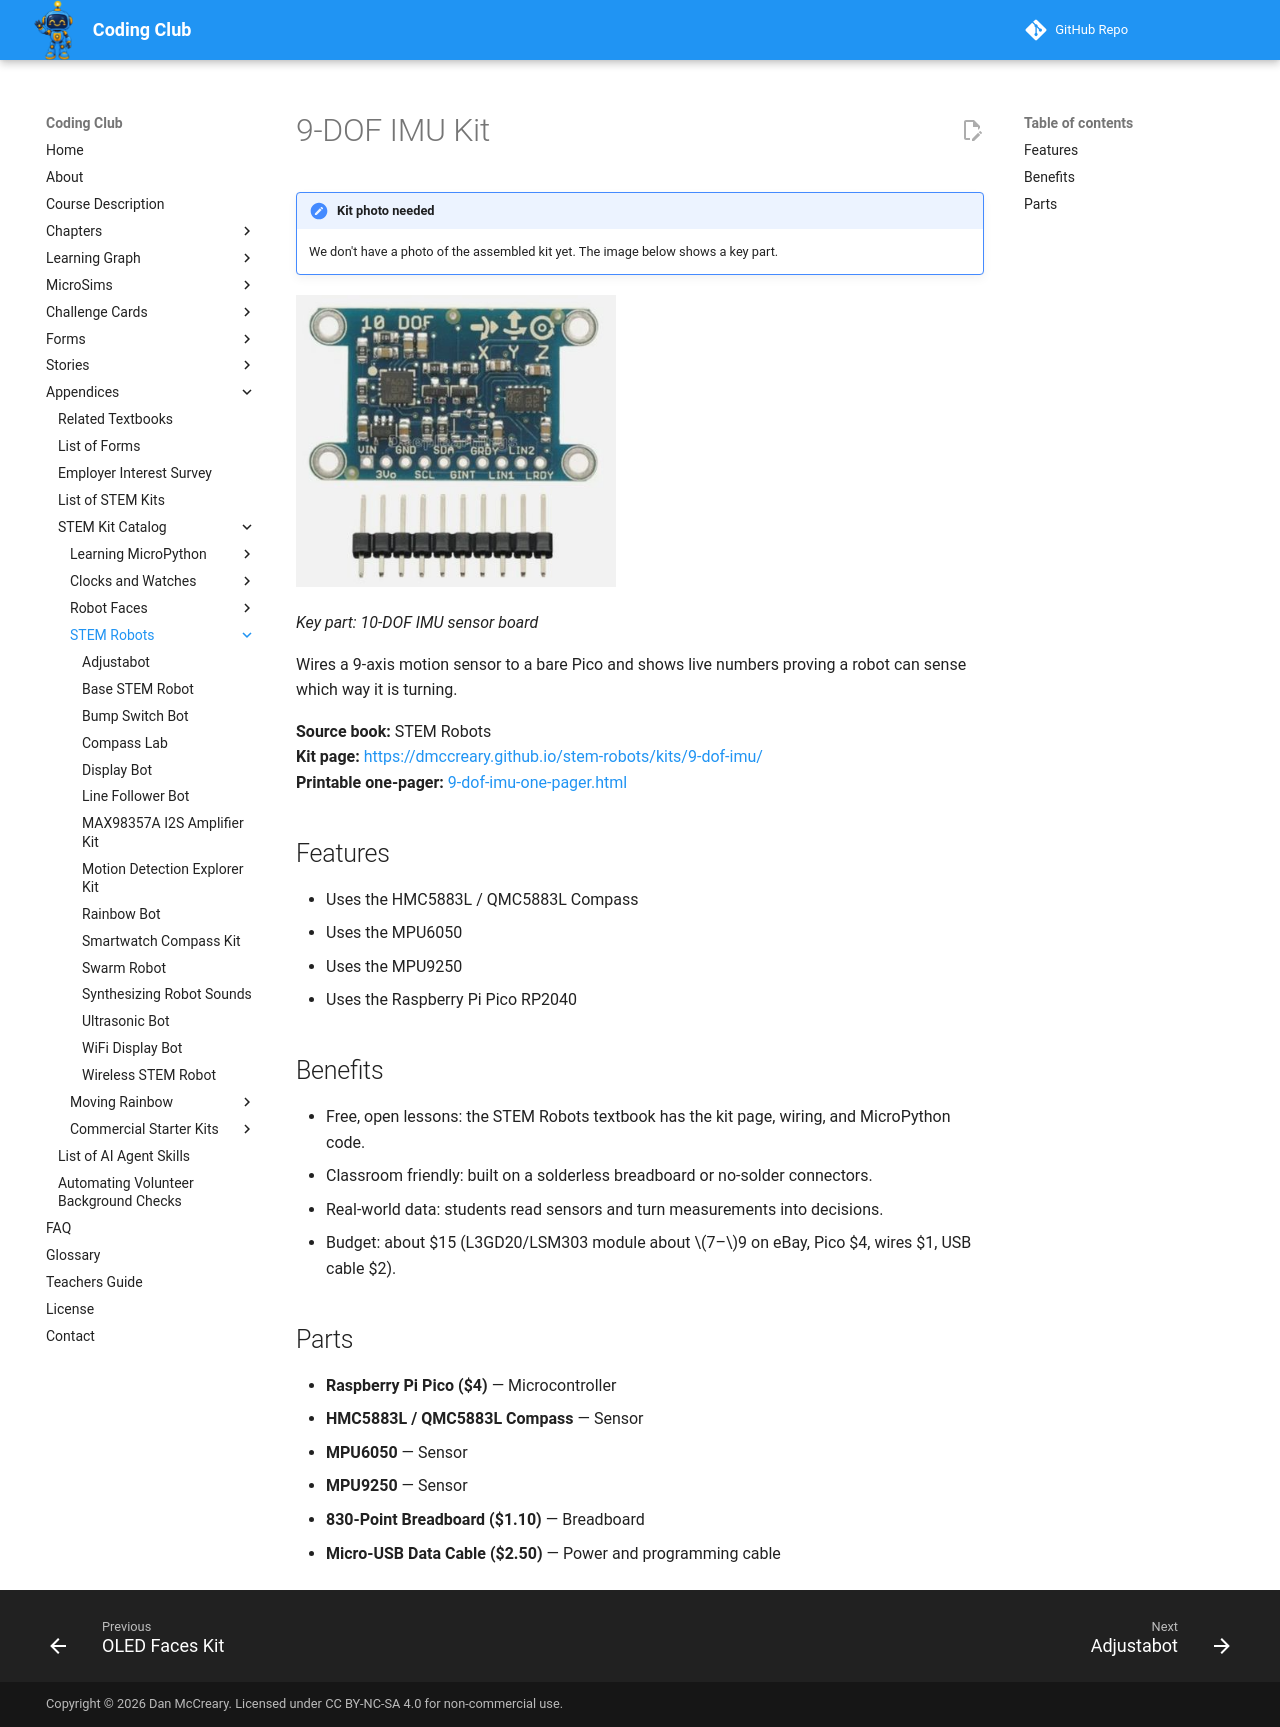

repository: dmccreary/coding-club · page: kits/9-dof-imu/index.html · generator: mkdocs

---
title: "9-DOF IMU Kit"
description: "Wires a 9-axis motion sensor to a bare Pico and shows live numbers proving a robot can sense which way it is turning."
image: kits/9-dof-imu/9-dof-imu.jpg
---

# 9-DOF IMU Kit

!!! note "Kit photo needed"
    We don't have a photo of the assembled kit yet. The image below shows a key part.

![Key part: 10-DOF IMU sensor board](9-dof-imu.jpg){ width="320" }

*Key part: 10-DOF IMU sensor board*

Wires a 9-axis motion sensor to a bare Pico and shows live numbers proving a robot can sense which way it is turning.

**Source book:** STEM Robots  
**Kit page:** [https://dmccreary.github.io/stem-robots/kits/9-dof-imu/](https://dmccreary.github.io/stem-robots/kits/9-dof-imu/)  
**Printable one-pager:** [9-dof-imu-one-pager.html](9-dof-imu-one-pager.html)

## Features

- Uses the HMC5883L / QMC5883L Compass
- Uses the MPU6050
- Uses the MPU9250
- Uses the Raspberry Pi Pico RP2040

## Benefits

- Free, open lessons: the STEM Robots textbook has the kit page, wiring, and MicroPython code.
- Classroom friendly: built on a solderless breadboard or no-solder connectors.
- Real-world data: students read sensors and turn measurements into decisions.
- Budget: about $15 (L3GD20/LSM303 module about $7–$9 on eBay, Pico $4, wires $1, USB cable $2).

## Parts

- **Raspberry Pi Pico ($4)** — Microcontroller
- **HMC5883L / QMC5883L Compass** — Sensor
- **MPU6050** — Sensor
- **MPU9250** — Sensor
- **830-Point Breadboard ($1.10)** — Breadboard
- **Micro-USB Data Cable ($2.50)** — Power and programming cable
